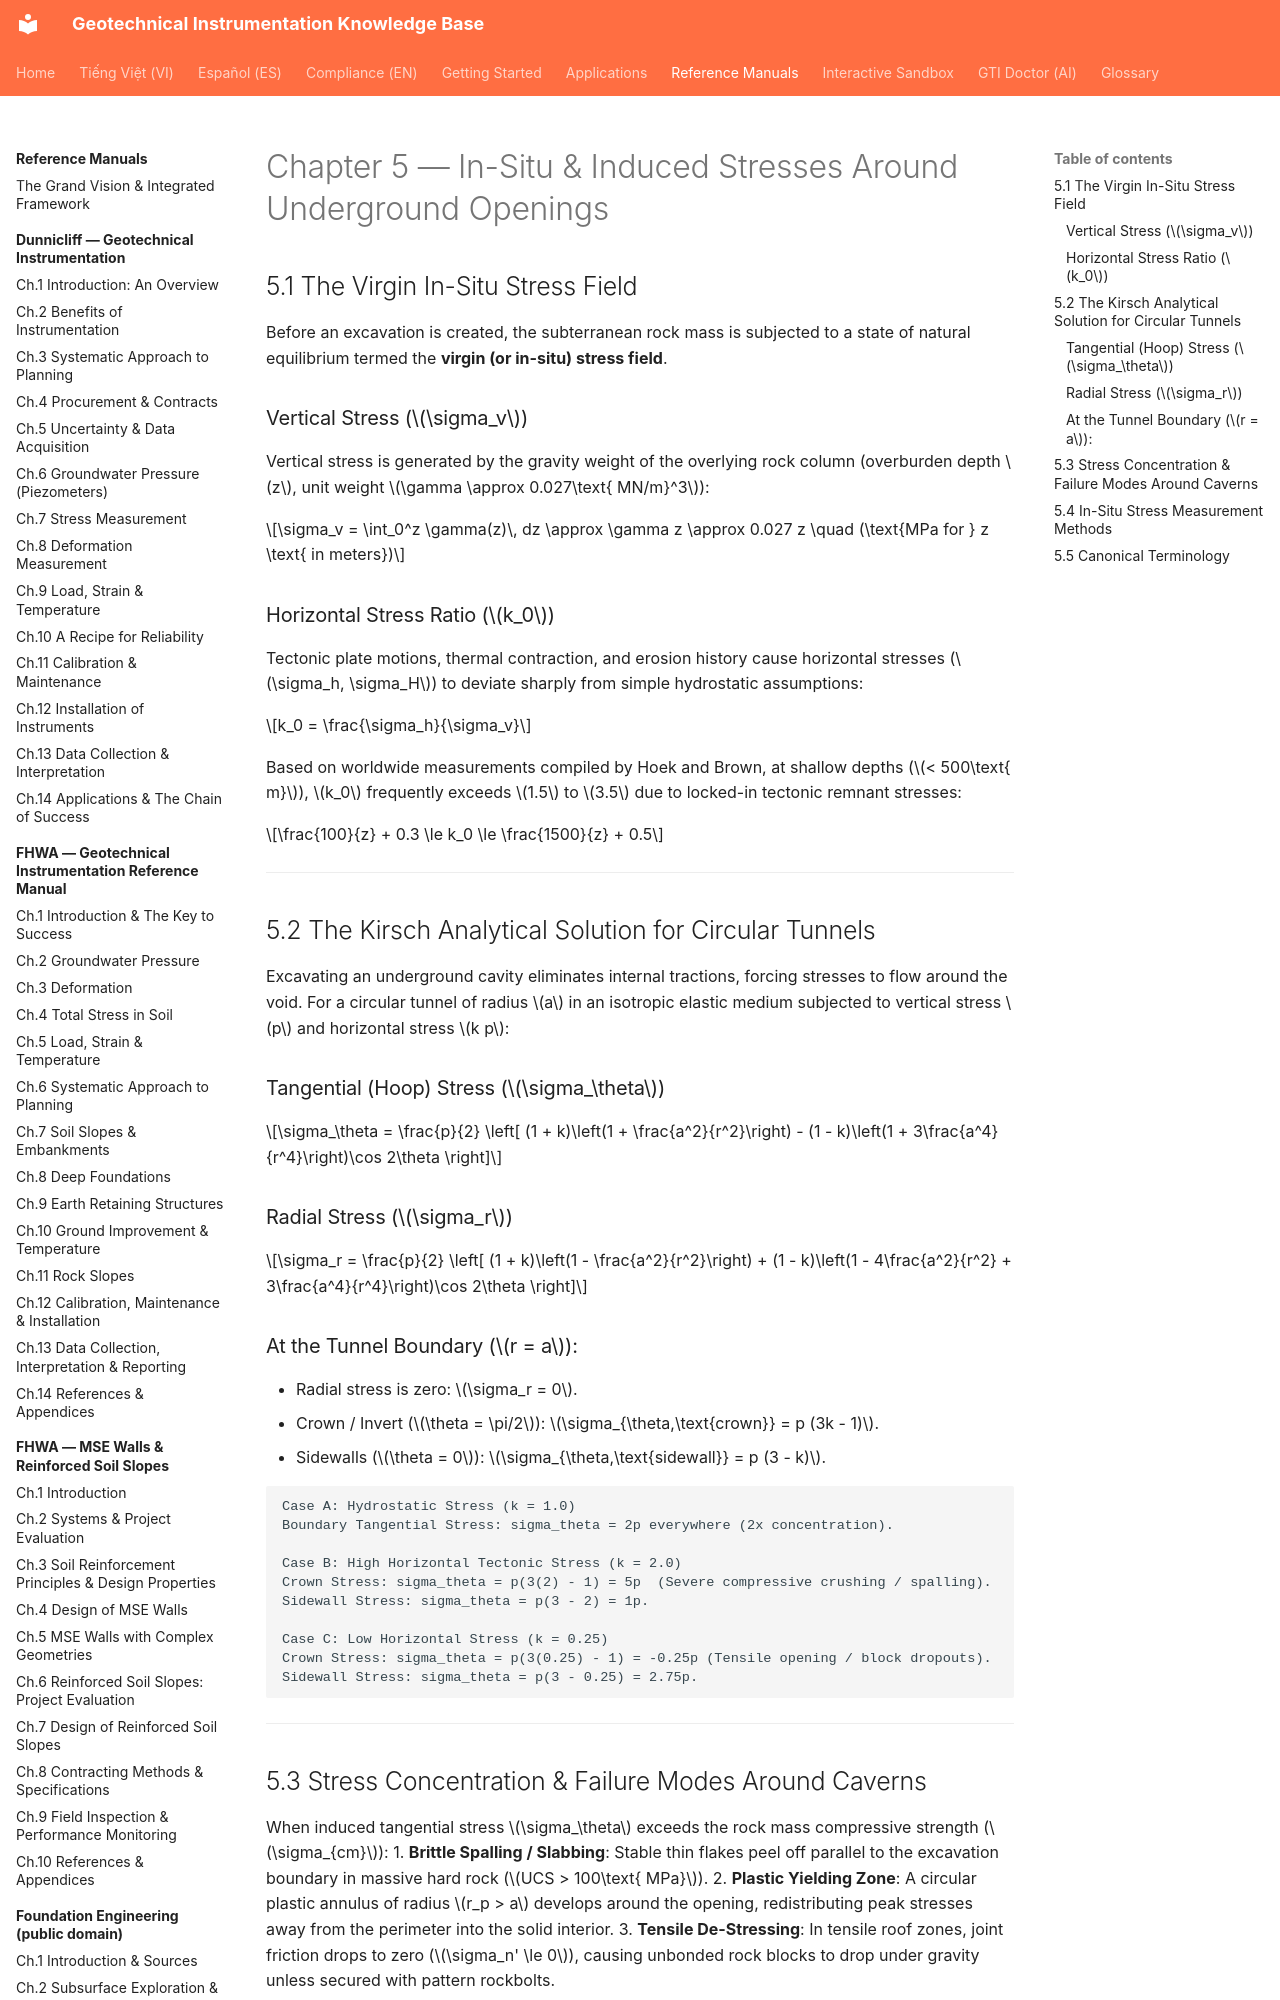

repository: geoinst/geoinst.github.io · page: reference-manuals/practical-rock-engineering/chapter-05-in-situ-stresses/index.html · generator: mkdocs

---
lang: en
lang_alt: vi/reference-manuals/practical-rock-engineering/chapter-05-in-situ-stresses/
---

# Chapter 5 — In-Situ & Induced Stresses Around Underground Openings

## 5.1 The Virgin In-Situ Stress Field

Before an excavation is created, the subterranean rock mass is subjected to a state of natural equilibrium termed the **virgin (or in-situ) stress field**.

### Vertical Stress ($\sigma_v$)
Vertical stress is generated by the gravity weight of the overlying rock column (overburden depth $z$, unit weight $\gamma \approx 0.027\text{ MN/m}^3$):

$$\sigma_v = \int_0^z \gamma(z)\, dz \approx \gamma z \approx 0.027 z \quad (\text{MPa for } z \text{ in meters})$$

### Horizontal Stress Ratio ($k_0$)
Tectonic plate motions, thermal contraction, and erosion history cause horizontal stresses ($\sigma_h, \sigma_H$) to deviate sharply from simple hydrostatic assumptions:

$$k_0 = \frac{\sigma_h}{\sigma_v}$$

Based on worldwide measurements compiled by Hoek and Brown, at shallow depths ($< 500\text{ m}$), $k_0$ frequently exceeds $1.5$ to $3.5$ due to locked-in tectonic remnant stresses:

$$\frac{100}{z} + 0.3 \le k_0 \le \frac{1500}{z} + 0.5$$

---
